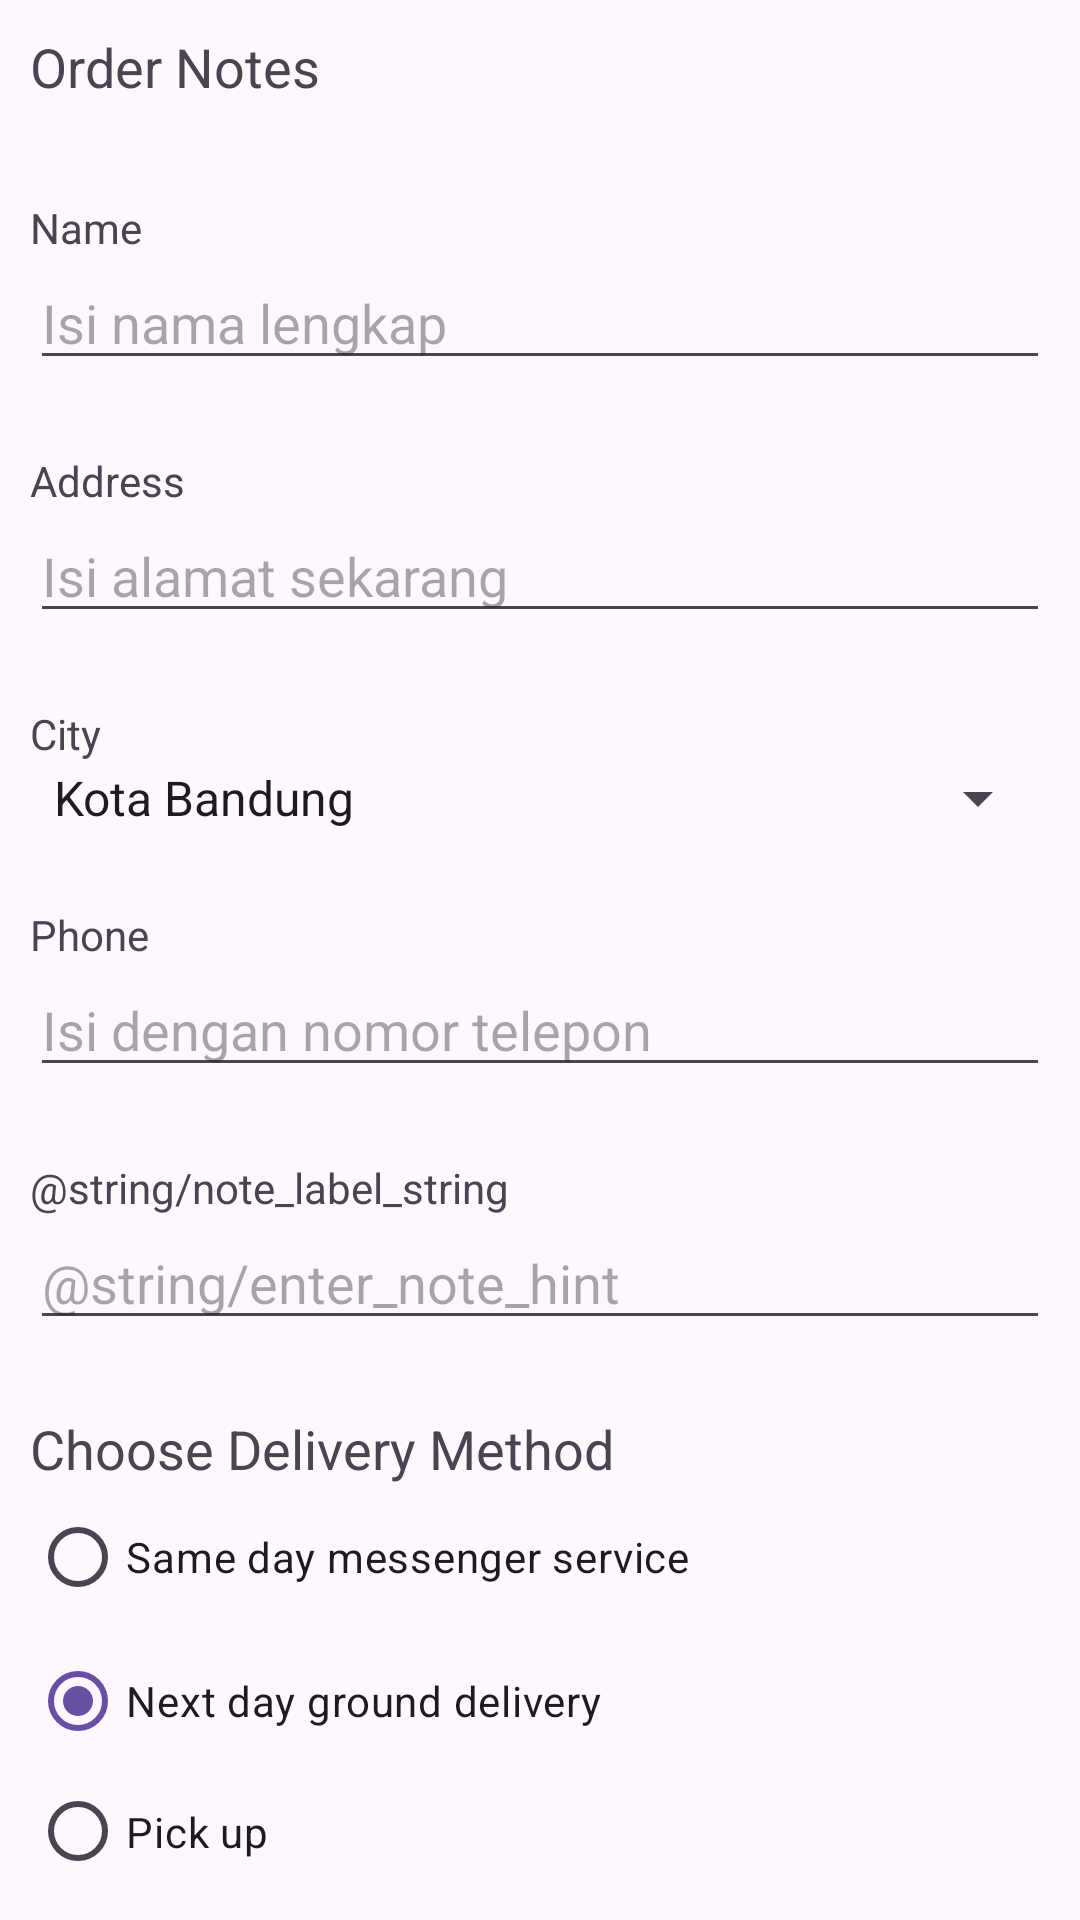

The Android layout XML behind this screen, and the referenced resources:
<!-- AndroidManifest.xml: application theme Theme.CafeDroid -->
<!-- res/layout/activity_order.xml -->
<?xml version="1.0" encoding="utf-8"?>
<LinearLayout xmlns:android="http://schemas.android.com/apk/res/android"
    xmlns:app="http://schemas.android.com/apk/res-auto"
    xmlns:tools="http://schemas.android.com/tools"
    android:layout_width="match_parent"
    android:layout_height="match_parent"
    android:orientation="vertical"
    android:paddingLeft="@dimen/activity_horizontal_margin"
    android:paddingTop="@dimen/activity_vertical_margin"
    android:paddingRight="@dimen/activity_horizontal_margin"
    android:paddingBottom="@dimen/activity_vertical_margin"
    tools:context=".OrderActivity">


    <TextView
        android:id="@+id/order_textview"
        android:layout_width="wrap_content"
        android:layout_height="wrap_content"
        android:text="@string/order_label_text"
        android:textSize="18sp"
        app:layout_constraintStart_toStartOf="parent"
        app:layout_constraintTop_toTopOf="parent" />


    <TextView
        android:id="@+id/name_label"
        android:layout_width="wrap_content"
        android:layout_height="wrap_content"
        android:layout_marginTop="32dp"
        android:text="@string/name_label_text"
        app:layout_constraintStart_toStartOf="parent"
        app:layout_constraintTop_toBottomOf="@+id/order_textview" />


    <EditText
        android:id="@+id/name_text"
        android:layout_width="match_parent"
        android:layout_height="wrap_content"
        android:ems="10"
        android:hint="@string/enter_name_hint"
        android:inputType="textPersonName"
        app:layout_constraintBaseline_toBaselineOf="@+id/name_label"
        app:layout_constraintStart_toEndOf="@+id/name_label" />


    <TextView
        android:id="@+id/address_label"
        android:layout_width="wrap_content"
        android:layout_height="wrap_content"
        android:layout_marginTop="24dp"
        android:text="@string/address_label_text"
        app:layout_constraintStart_toStartOf="parent"
        app:layout_constraintTop_toBottomOf="@+id/name_label" />


    <EditText
        android:id="@+id/address_text"
        android:layout_width="match_parent"
        android:layout_height="wrap_content"
        android:ems="10"
        android:hint="@string/enter_address_hint"
        android:inputType="textMultiLine"
        app:layout_constraintBaseline_toBaselineOf="@+id/address_label"
        app:layout_constraintStart_toEndOf="@+id/address_label" />

    <TextView
        android:id="@+id/city"
        android:layout_width="wrap_content"
        android:layout_height="wrap_content"
        android:layout_marginTop="24dp"
        android:text="@string/city" />

    <Spinner
        android:id="@+id/city_spinner"
        android:layout_width="match_parent"
        android:layout_height="wrap_content"
        android:entries="@array/cities_array"
        app:layout_constraintBaseline_toBaselineOf="@+id/city_label"
        app:layout_constraintStart_toEndOf="@+id/city_label" />


    <TextView
        android:id="@+id/phone_label"
        android:layout_width="wrap_content"
        android:layout_height="wrap_content"
        android:layout_marginTop="24dp"
        android:text="@string/phone_label_string"
        app:layout_constraintStart_toStartOf="parent"
        app:layout_constraintTop_toBottomOf="@+id/address_text" />


    <EditText
        android:id="@+id/phone_text"
        android:layout_width="match_parent"
        android:layout_height="wrap_content"
        android:ems="10"
        android:hint="@string/enter_phone_hint"
        android:inputType="phone"
        app:layout_constraintBaseline_toBaselineOf="@+id/phone_label"
        app:layout_constraintStart_toEndOf="@+id/phone_label" />


    <TextView
        android:id="@+id/notes_label"
        android:layout_width="wrap_content"
        android:layout_height="wrap_content"
        android:layout_marginTop="24dp"
        android:text="@string/note_label_string"
        app:layout_constraintStart_toStartOf="parent"
        app:layout_constraintTop_toBottomOf="@+id/address_text" />


    <EditText
        android:id="@+id/notes_text"
        android:layout_width="match_parent"
        android:layout_height="wrap_content"
        android:ems="10"
        android:hint="@string/enter_note_hint"
        android:inputType="phone"
        app:layout_constraintBaseline_toBaselineOf="@+id/phone_label"
        app:layout_constraintStart_toEndOf="@+id/phone_label" />




    <TextView
        android:id="@+id/delivery_label"
        android:layout_width="wrap_content"
        android:layout_height="wrap_content"
        android:layout_marginTop="24dp"
        android:text="@string/choose_delivery_method"
        android:textSize="18sp"
        app:layout_constraintStart_toStartOf="parent"
        app:layout_constraintTop_toBottomOf="@+id/phone_text"
        tools:ignore="UnknownId" />


    <RadioGroup
        android:layout_width="wrap_content"
        android:layout_height="wrap_content"
        android:orientation="vertical"
        app:layout_constraintStart_toStartOf="parent"
        app:layout_constraintTop_toBottomOf="@id/delivery_label">


        <RadioButton
            android:id="@+id/sameday"
            android:layout_width="wrap_content"
            android:layout_height="wrap_content"
            android:onClick="onRadioButtonClicked"
            android:text="@string/same_day_messenger_service" />


        <RadioButton
            android:id="@+id/nextday"
            android:layout_width="wrap_content"
            android:layout_height="wrap_content"
            android:checked="true"
            android:onClick="onRadioButtonClicked"
            android:text="@string/next_day_ground_delivery" />


        <RadioButton
            android:id="@+id/pickup"
            android:layout_width="wrap_content"
            android:layout_height="wrap_content"
            android:onClick="onRadioButtonClicked"
            android:text="@string/pick_up" />
    </RadioGroup>


</LinearLayout>
<!-- resources referenced by this layout -->
<resources>
  <string-array name="cities_array">
          <item>Kota Bandung</item>
          <item>Kota Cimahi</item>
          <item>Kabupaten Bandung</item>
      </string-array>
  <dimen name="activity_horizontal_margin">30px</dimen>
  <dimen name="activity_vertical_margin">30px</dimen>
  <string name="address_label_text">Address</string>
  <string name="choose_delivery_method">Choose Delivery Method</string>
  <string name="city">City</string>
  <string name="enter_address_hint">Isi alamat sekarang</string>
  <string name="enter_name_hint">Isi nama lengkap</string>
  <string name="enter_phone_hint">Isi dengan nomor telepon</string>
  <string name="name_label_text">Name</string>
  <string name="next_day_ground_delivery">Next day ground delivery</string>
  <string name="order_label_text">Order Notes</string>
  <string name="phone_label_string">Phone</string>
  <string name="pick_up">Pick up</string>
  <string name="same_day_messenger_service">Same day messenger service</string>
  <style name="Theme.CafeDroid" parent="Base.Theme.CafeDroid" />
  <style name="Base.Theme.CafeDroid" parent="Theme.Material3.DayNight.NoActionBar">
          
          
      </style>
</resources>
